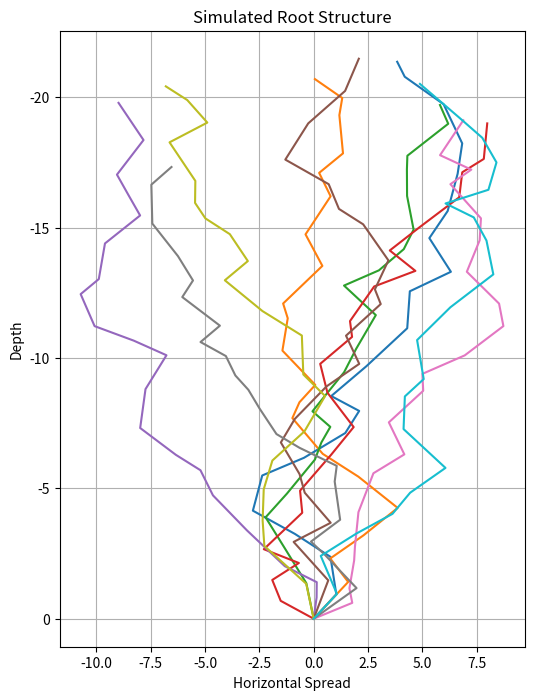

Recreate this plot in Python.
import numpy as np
import matplotlib.pyplot as plt

# Function to simulate the shape of roots based on random growth patterns
def generate_root_structure(depth, spread, num_roots=5):
    x_vals = []
    y_vals = []
    
    for _ in range(num_roots):
        # Random growth pattern for each root
        x = [0]  # Roots start from the center (x = 0)
        y = [0]  # Start at the surface (y = 0)
        
        for _ in range(depth):
            # Random horizontal spread and downward growth
            x.append(x[-1] + np.random.uniform(-spread, spread))
            y.append(y[-1] - np.random.uniform(0.5, 1.5))  # Roots grow downwards
            
        x_vals.append(x)
        y_vals.append(y)
    
    return x_vals, y_vals

# Function to plot root structure
def plot_root_structure(depth, spread, num_roots=5):
    x_vals, y_vals = generate_root_structure(depth, spread, num_roots)
    plt.figure(figsize=(6, 8))
    for x, y in zip(x_vals, y_vals):
        plt.plot(x, y)

    plt.gca().invert_yaxis()  # Invert y-axis to make roots grow downward
    plt.title('Simulated Root Structure')
    plt.xlabel('Horizontal Spread')
    plt.ylabel('Depth')
    plt.grid(True)
    plt.show()

if __name__ == '__main__':
    # You can adjust the depth, spread, and number of roots as needed
    plot_root_structure(depth=20, spread=2, num_roots=10)
